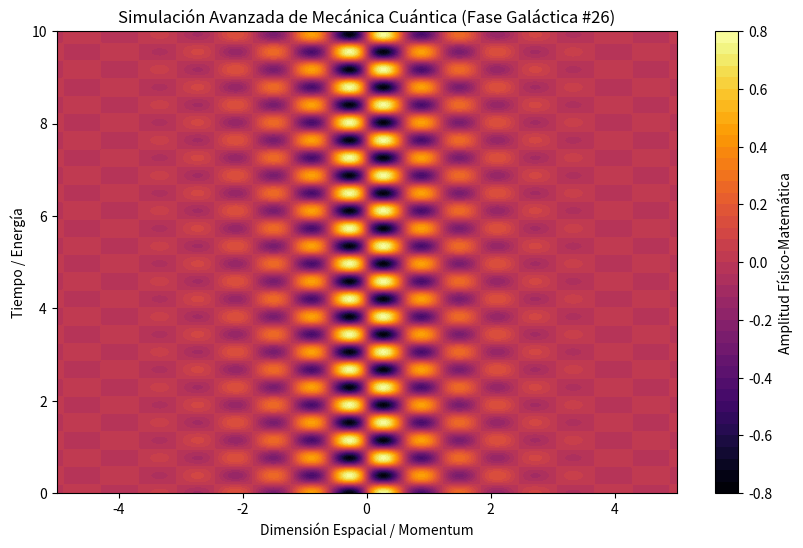

Generate this figure with matplotlib:
%matplotlib inline
# Simulación Galáctica: Mecánica Cuántica - Variante 26
import numpy as np
import matplotlib.pyplot as plt

# Parámetros Físicos Aleatorios
param_1 = 5.135
param_2 = 8.223
param_3 = 0.873

t = np.linspace(0, 10, 500)
x = np.linspace(-5, 5, 500)
X, T = np.meshgrid(x, t)

# Ecuación Base (Avanzada)
Z = np.sin(X * param_1) * np.cos(T * param_2) * np.exp(-np.abs(X) * param_3)

plt.figure(figsize=(10, 6))
plt.contourf(X, T, Z, 50, cmap='inferno')
plt.colorbar(label='Amplitud Físico-Matemática')
plt.title(r'Simulación Avanzada de Mecánica Cuántica (Fase Galáctica #26)')
plt.xlabel('Dimensión Espacial / Momentum')
plt.ylabel('Tiempo / Energía')
plt.show()
